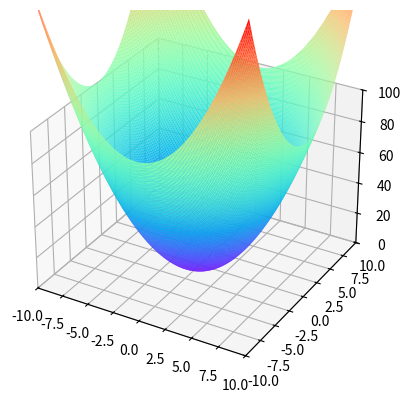

Write the Python code that produced this figure.
import numpy as np
from matplotlib import cm
import matplotlib.pyplot as plt
from mpl_toolkits.mplot3d import Axes3D


def norm_equasion(x,y):

    # return np.sqrt(x*x+y*y)
    return x*x+y*y

if __name__ == '__main__':

    x = np.arange(-10, 10,step=0.1)
    y = np.arange(-10, 10,step=0.1)

    print(x.shape)
    x,y = np.meshgrid(x,y)
    print("--------")
    print(x.shape)
    z=norm_equasion(x,y)

    print(z.shape)

    fig = plt.figure()
    # ax = Axes3D(fig)

    ax = plt.subplot(111,projection='3d')

    ax.set_xlim(-10,10)
    ax.set_ylim(-10,10)

    ax.set_zlim(0,100)

    ax.plot_surface(x, y, z, rstride=1, cstride=1, cmap='rainbow')

    plt.show()










